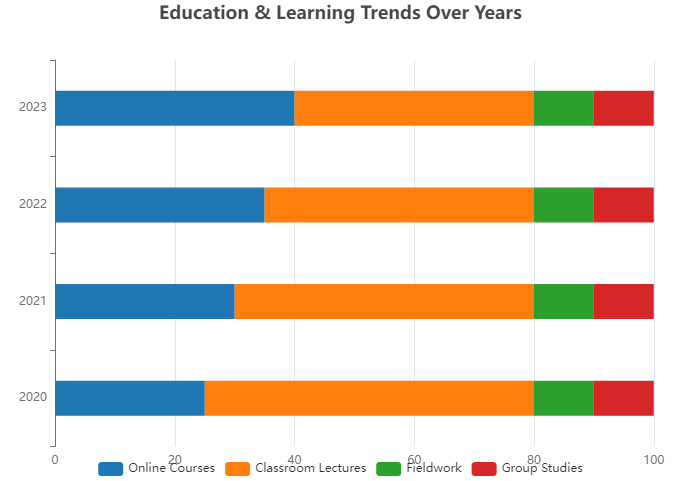

The file beside this chart, header and first rows:
Year, Online Courses, Classroom Lectures, Fieldwork, Group Studies
2020, 25, 55, 10, 10
2021, 30, 50, 10, 10
2022, 35, 45, 10, 10
2023, 40, 40, 10, 10
